Run: headless pygame with SDL's dummy video driver; simulated clock (each Clock.tick advances the game by its frame time, no real sleeping); random seed 0; keys injected as events and as key.get_pressed() state; mouse plan: one left click at the window centre at the start of phase 2, then a move to the lower-right quarter at the start of phase 3.
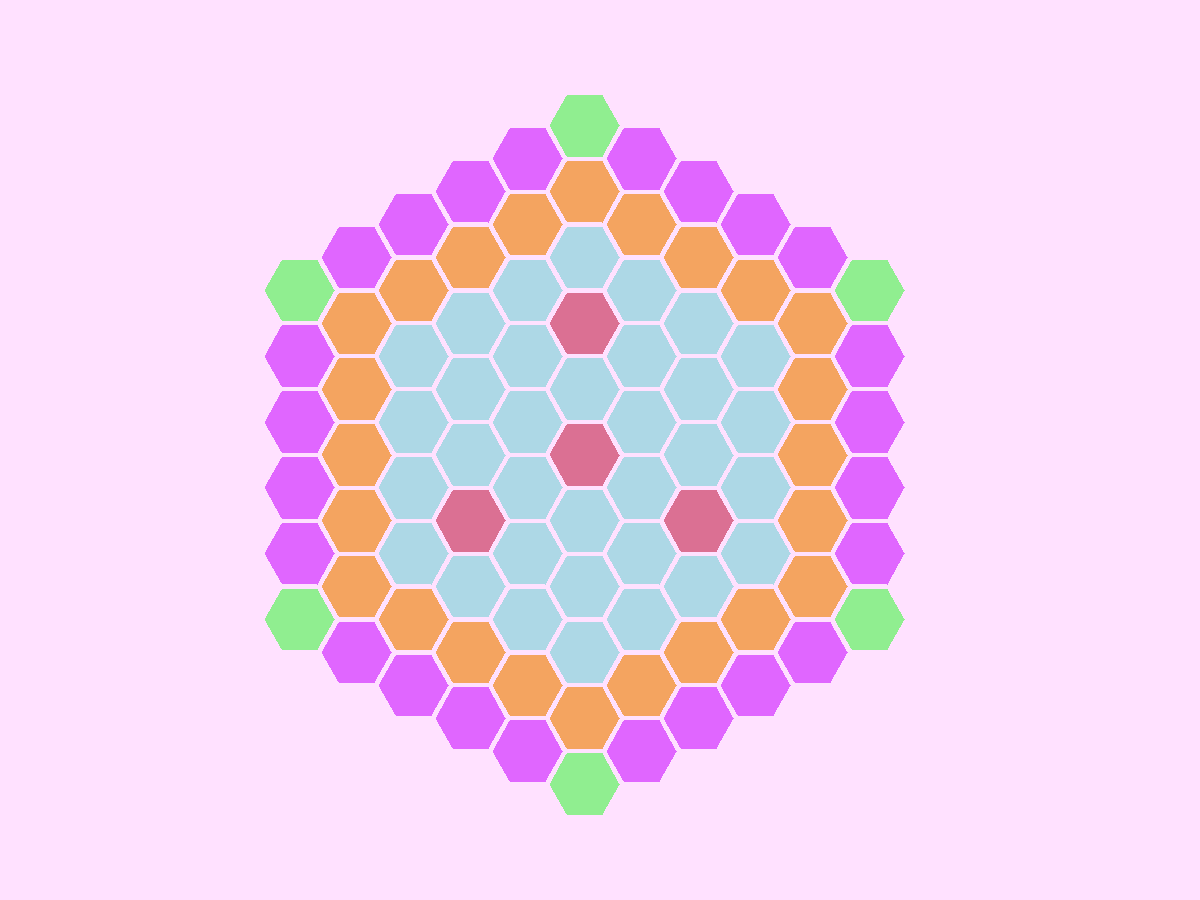
Frame 1 of 4 · flips 1–60 · no input
Frame 2 of 4 · flips 61–180 · clicked the window centre · tapped SPACE, RETURN · held RIGHT (→), D · screen unchanged from frame 1, image omitted
Frame 3 of 4 · flips 181–300 · moved the mouse to the lower-right quarter · held DOWN (↓), S · screen unchanged from frame 2, image omitted
Frame 4 of 4 · flips 301–420 · held LEFT (←), A, UP (↑), W · screen unchanged from frame 3, image omitted

The pygame program that drew these frames:

import pygame
from random import choice
import math
import collections

RES = WIDTH, HEIGHT = 1200, 900
TILE = 100
# cols,rows = WIDTH // TILE, HEIGHT // TILE

pygame.init()
sc = pygame.display.set_mode(RES)
clock = pygame.time.Clock()


class Hexagon:
    def __init__(self, q, r, s, value=0):
        self.q = q
        self.r = r
        self.s = s
        self.grid = (q, r, s)
        self.empty = True
        self.value = value
        self.neighbors = [(self.q, self.r + 1, self.s - 1),
                          (self.q, self.r - 1, self.s + 1),
                          (self.q + 1, self.r - 1, self.s),
                          (self.q + 1, self.r, self.s - 1),
                          (self.q - 1, self.r + 1, self.s),
                          (self.q - 1, self.r, self.s + 1)]

    def get_val(self):
        return self.value

    def set_val(self, num):
        self.value = num

    def print_coord(self):
        return (self.q, self.r, self.s)

    def viable_neighbors(self):
        neighbors = []
        for neighbor in self.neighbors:
            for thing in hex_list:
                if Hexagon(neighbor[0], neighbor[1], neighbor[2]).grid == thing.grid:
                    neighbors.append(thing)
        return neighbors


class Strand:
    def __init__(self, tiles):
        self._tiles = tiles
        self._moves = 1
        self._turn = "black"
        self.first_move = True
        self._new_game = True
        self._black_group = {"num": 0, "black_list": []}
        self._white_group = {"num": 0, "white_list": []}

    def get_new_game(self):
        return self._new_game

    def set_new_game(self, state):
        self._new_game = state

    def get_turn(self):
        return self._turn

    def set_moves(self, num):
        self._moves = num

    def set_first_move(self, status):
        self.first_move = status

    def dec_moves(self):
        self._moves -= 1
        if self._moves == 0 and self._turn == "black":
            self._turn = "white"
            self.first_move = True
        elif self._moves == 0 and self._turn == "white":
            self._turn = "black"
            self.first_move = True

    # def win_check(self, item, temp_black = None, temp_white = None, black_num = 0, white_num = 0):


hex_list = []
for q in range(-5, 6):
    for r in range(-5, 6):
        for s in range(-5, 6):
            if (q + r + s) == 0:
                val = 2
                if abs(q) == 4 or abs(r) == 4 or abs(s) == 4:
                    val = 3
                if 5 in (abs(q), abs(r), abs(s)) and 0 in (abs(q), abs(r), abs(s)):
                    val = 6
                if 5 in (abs(q), abs(r), abs(s)) and 0 not in (abs(q), abs(r), abs(s)):
                    val = 4
                if (q, r, s) == (0, 0, 0) or (q, r, s) == (0, -2, +2) or (q, r, s) == (2, 0, -2) or (q, r, s) == (
                -2, 2, 0):
                    val = 1
                cell = Hexagon(q, r, s, val)
                hex_list.append(cell)

Point = collections.namedtuple("Point", ["x", "y"])


def hex_to_pixel(h):
    x = (3 / 2 * h.q) * 38
    y = (math.sqrt(3.0) / 2.0 * h.q + math.sqrt(3.0) * h.r) * 38
    return Point(x + 135, y - 145)


def pixel_to_flat_hex(point):
    q = (2 / 3 * (point[0] - 135)) / 38
    r = (-1 / 3 * (point[0] - 135) + math.sqrt(3) / 3 * (point[1] + 145)) / 38
    return (round(q), round(r))


hi = HEIGHT / 2
wi = WIDTH / 2


def draw_hex(h, size):
    color_map = {
        3: "sandybrown",
        6: "lightgreen",
        4: "mediumorchid1",
        1: "palevioletred",
        7: "black",
        8: "white"
    }
    color = color_map.get(h.value, "lightblue")
    coord = hex_to_pixel(h)
    # Calculate points for hexagon vertices
    points = [(coord.x + size * math.sin(3.14 / 2) + hi, coord.y + size * math.cos(3.14 / 2) + wi),
              (coord.x + size * math.sin(3.14 / 6) + hi, coord.y + size * math.cos(3.14 / 6) + wi),
              (coord.x + size * math.sin(11 * 3.14 / 6) + hi, coord.y + size * math.cos(11 * 3.14 / 6) + wi),
              (coord.x + size * math.sin(3 * 3.14 / 2) + hi, coord.y + size * math.cos(3 * 3.14 / 2) + wi),
              (coord.x + size * math.sin(7 * 3.14 / 6) + hi, coord.y + size * math.cos(7 * 3.14 / 6) + wi),
              (coord.x + size * math.sin(5 * 3.14 / 6) + hi, coord.y + size * math.cos(5 * 3.14 / 6) + wi)]
    pygame.draw.polygon(sc, pygame.Color(color), points)


def get_mouse():
    mouse_pos = pygame.mouse.get_pos()
    mouse_list = [mouse_pos[0], mouse_pos[1]]
    mouse_list[0] = mouse_pos[0] - hi
    mouse_list[1] = mouse_pos[1] - wi
    new_mouse_pos = pixel_to_flat_hex(mouse_list)
    return new_mouse_pos


game1 = Strand(hex_list)
turn_color = game1.get_turn()
old_val = 2
while True:
    sc.fill(pygame.Color('thistle1'))

    for event in pygame.event.get():
        if event.type == pygame.QUIT:
            exit()
        elif event.type == pygame.MOUSEBUTTONDOWN:
            turn_color = game1.get_turn()
            new_mouse_pos = get_mouse()
            for thing in hex_list:
                if thing.print_coord()[0] == new_mouse_pos[0]:
                    if thing.print_coord()[1] == new_mouse_pos[1]:
                        if game1.first_move != True and thing.get_val() != old_val:
                            continue
                        if game1.get_new_game() == True and thing.get_val() != 2:
                            continue
                        if thing.get_val() == 7 or thing.get_val() == 8:
                            continue
                        if turn_color == "black":
                            old_val = thing.get_val()
                            thing.set_val(7)

                        elif turn_color == "white":
                            old_val = thing.get_val()
                            thing.set_val(8)

                        if game1.first_move == True:
                            game1.set_moves(old_val)
                            game1.set_first_move(False)
                        if game1.get_new_game() == True:
                            game1.dec_moves()
                            game1.set_new_game(False)
                        game1.dec_moves()

    for thing in hex_list:
        draw_hex(thing, 35)

    pygame.display.flip()
    clock.tick(1000)
